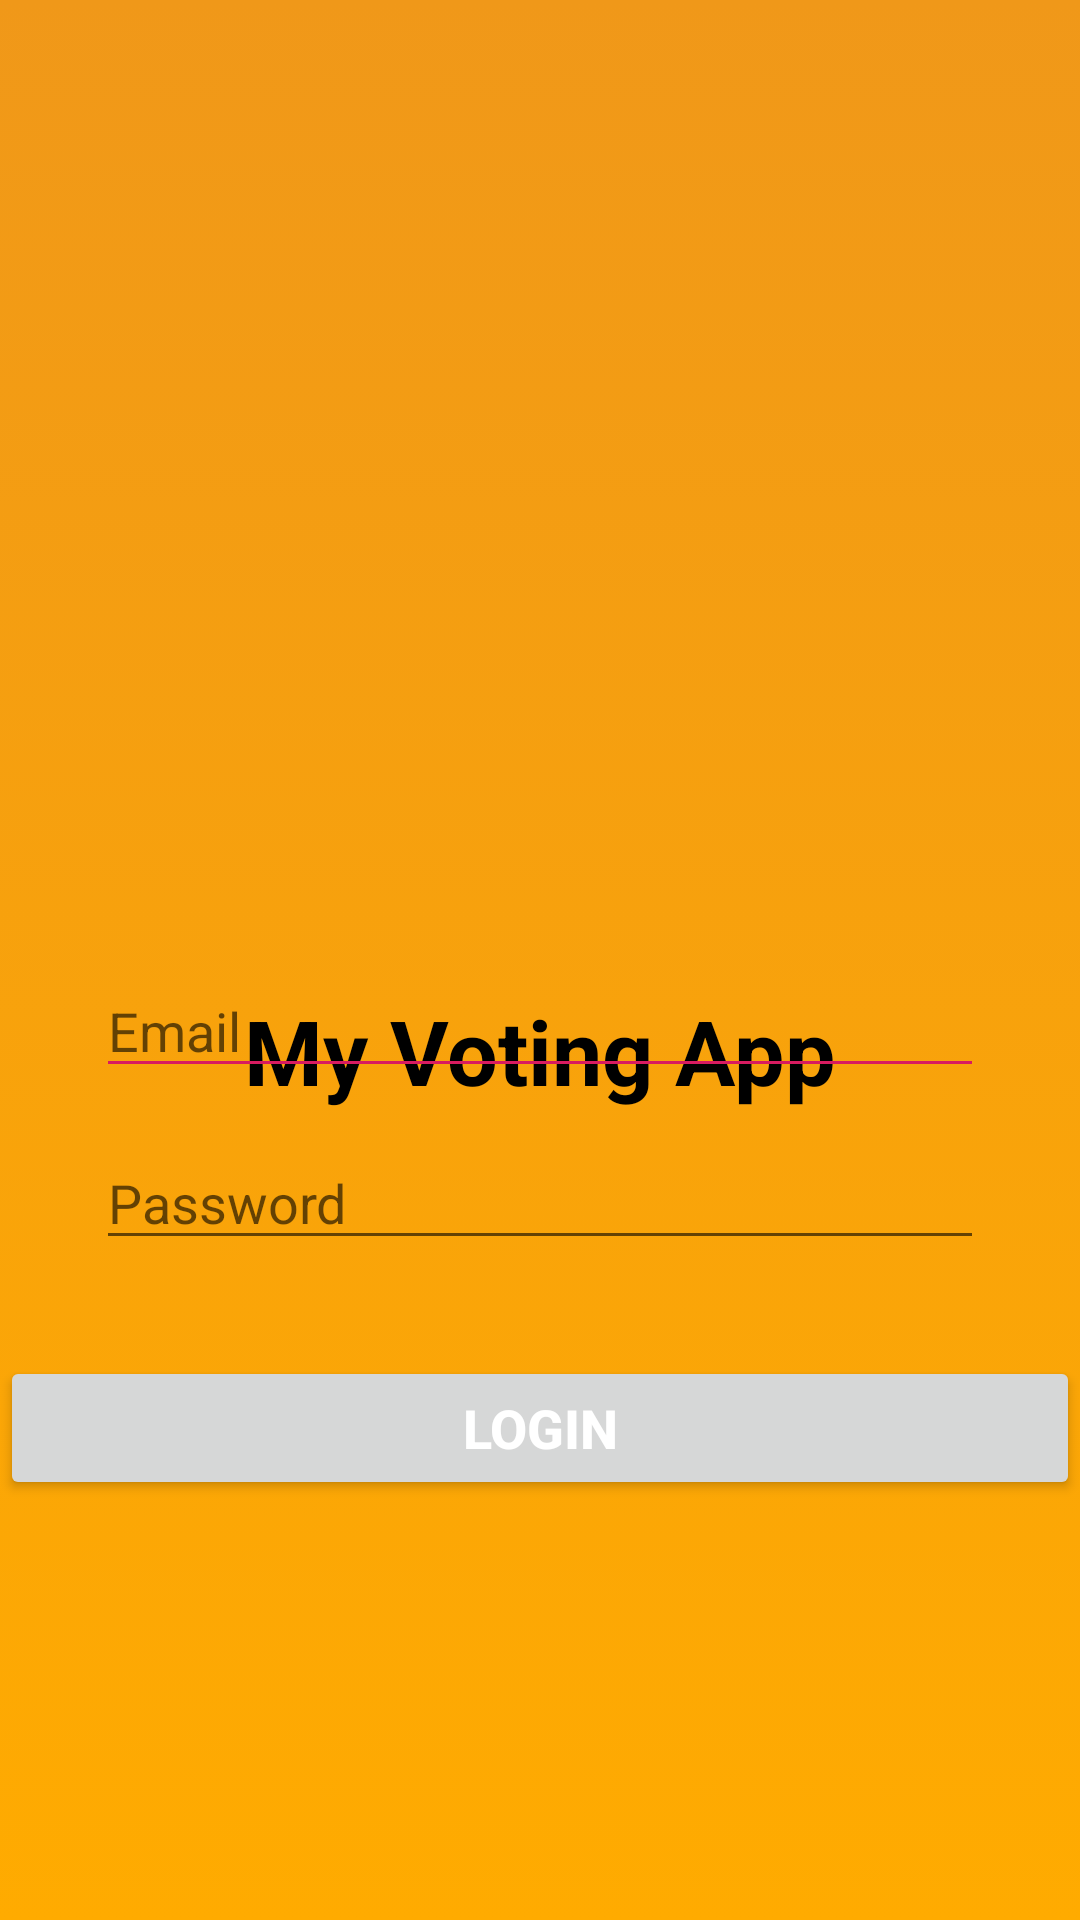

Android layout source for this screen:
<!-- AndroidManifest.xml: application theme Theme.VApp -->
<!-- res/layout/activity_main.xml -->
<?xml version="1.0" encoding="utf-8"?>
<androidx.constraintlayout.widget.ConstraintLayout xmlns:android="http://schemas.android.com/apk/res/android"
    xmlns:app="http://schemas.android.com/apk/res-auto"
    xmlns:tools="http://schemas.android.com/tools"
    android:layout_width="match_parent"
    android:layout_height="match_parent"
    tools:context=".MainActivity"
    android:background="@drawable/main_background">

    <ImageView
        android:id="@+id/imageView2"
        android:layout_width="237dp"
        android:layout_height="218dp"
        android:layout_marginTop="16dp"
        app:layout_constraintBottom_toTopOf="@+id/main_title"
        app:layout_constraintEnd_toEndOf="parent"
        app:layout_constraintStart_toStartOf="parent"
        app:layout_constraintTop_toTopOf="parent"
        app:srcCompat="@drawable/logo" />

    <TextView
        android:id="@+id/main_title"
        android:layout_width="wrap_content"
        android:layout_height="wrap_content"
        android:layout_marginTop="96dp"
        android:gravity="center"
        android:text="My Voting App"
        android:textColor="@color/black"
        android:textSize="30sp"
        android:textStyle="bold"
        app:layout_constraintEnd_toEndOf="parent"
        app:layout_constraintHorizontal_bias="0.497"
        app:layout_constraintStart_toStartOf="parent"
        app:layout_constraintTop_toBottomOf="@+id/imageView2" />

    <Button
        android:id="@+id/loginB"
        android:layout_width="0dp"
        android:layout_height="wrap_content"
        android:layout_marginBottom="140dp"
        android:text="LogIn"
        android:textColor="@color/colorAccent"
        android:textSize="18sp"
        android:textStyle="bold"
        app:layout_constraintBottom_toBottomOf="parent"
        app:layout_constraintEnd_toEndOf="parent"
        app:layout_constraintHorizontal_bias="0.0"
        app:layout_constraintStart_toStartOf="parent" />

    <EditText
        android:id="@+id/email"
        android:layout_width="0dp"
        android:layout_height="wrap_content"
        android:layout_marginStart="32dp"
        android:layout_marginEnd="32dp"
        android:layout_marginBottom="16dp"
        android:ems="10"
        android:inputType="textPersonName"
        android:hint="Email"
        android:textCursorDrawable="@null"
        android:backgroundTint="@color/colorPrimary"
        app:layout_constraintEnd_toEndOf="parent"
        app:layout_constraintStart_toStartOf="parent"
        app:layout_constraintBottom_toTopOf="@+id/password"
        tools:layout_editor_absoluteX="117dp"
        tools:layout_editor_absoluteY="422dp" />

    <EditText
        android:id="@+id/password"
        android:layout_width="0dp"
        android:layout_height="wrap_content"
        android:layout_marginStart="32dp"
        android:layout_marginEnd="32dp"
        android:layout_marginBottom="32dp"
        android:ems="10"
        android:textCursorDrawable="@null"
        android:inputType="textPassword"
        android:hint="Password"
        app:layout_constraintStart_toStartOf="parent"
        app:layout_constraintEnd_toEndOf="parent"
        app:layout_constraintBottom_toTopOf="@+id/loginB"/>
</androidx.constraintlayout.widget.ConstraintLayout>
<!-- resources referenced by this layout -->
<resources>
  <color name="black">#FF000000</color>
  <color name="colorAccent">#FFFFFF</color>
  <color name="colorPrimary">#D81B60</color>
  <!-- drawable main_background (drawable-v24) -->
  <?xml version="1.0" encoding="utf-8"?>
  <selector xmlns:android="http://schemas.android.com/apk/res/android">
      <item>
          <shape>
              <gradient
                  android:startColor="#FFAB00"
                  android:endColor="#F09819"
                  android:angle="90"/>
          </shape>
      </item>
  </selector>
  <style name="Theme.VApp" parent="Theme.MaterialComponents.DayNight.DarkActionBar">
          
          <item name="colorPrimary">@color/purple_500</item>
          <item name="colorPrimaryVariant">@color/purple_700</item>
          <item name="colorOnPrimary">@color/white</item>
          
          <item name="colorSecondary">@color/teal_200</item>
          <item name="colorSecondaryVariant">@color/teal_700</item>
          <item name="colorOnSecondary">@color/black</item>
          
          <item name="android:statusBarColor">?attr/colorPrimaryVariant</item>
          
      </style>
  <color name="purple_500">#FF6200EE</color>
  <color name="purple_700">#FF3700B3</color>
  <color name="white">#FFFFFFFF</color>
  <color name="teal_200">#FF03DAC5</color>
  <color name="teal_700">#FF018786</color>
</resources>
